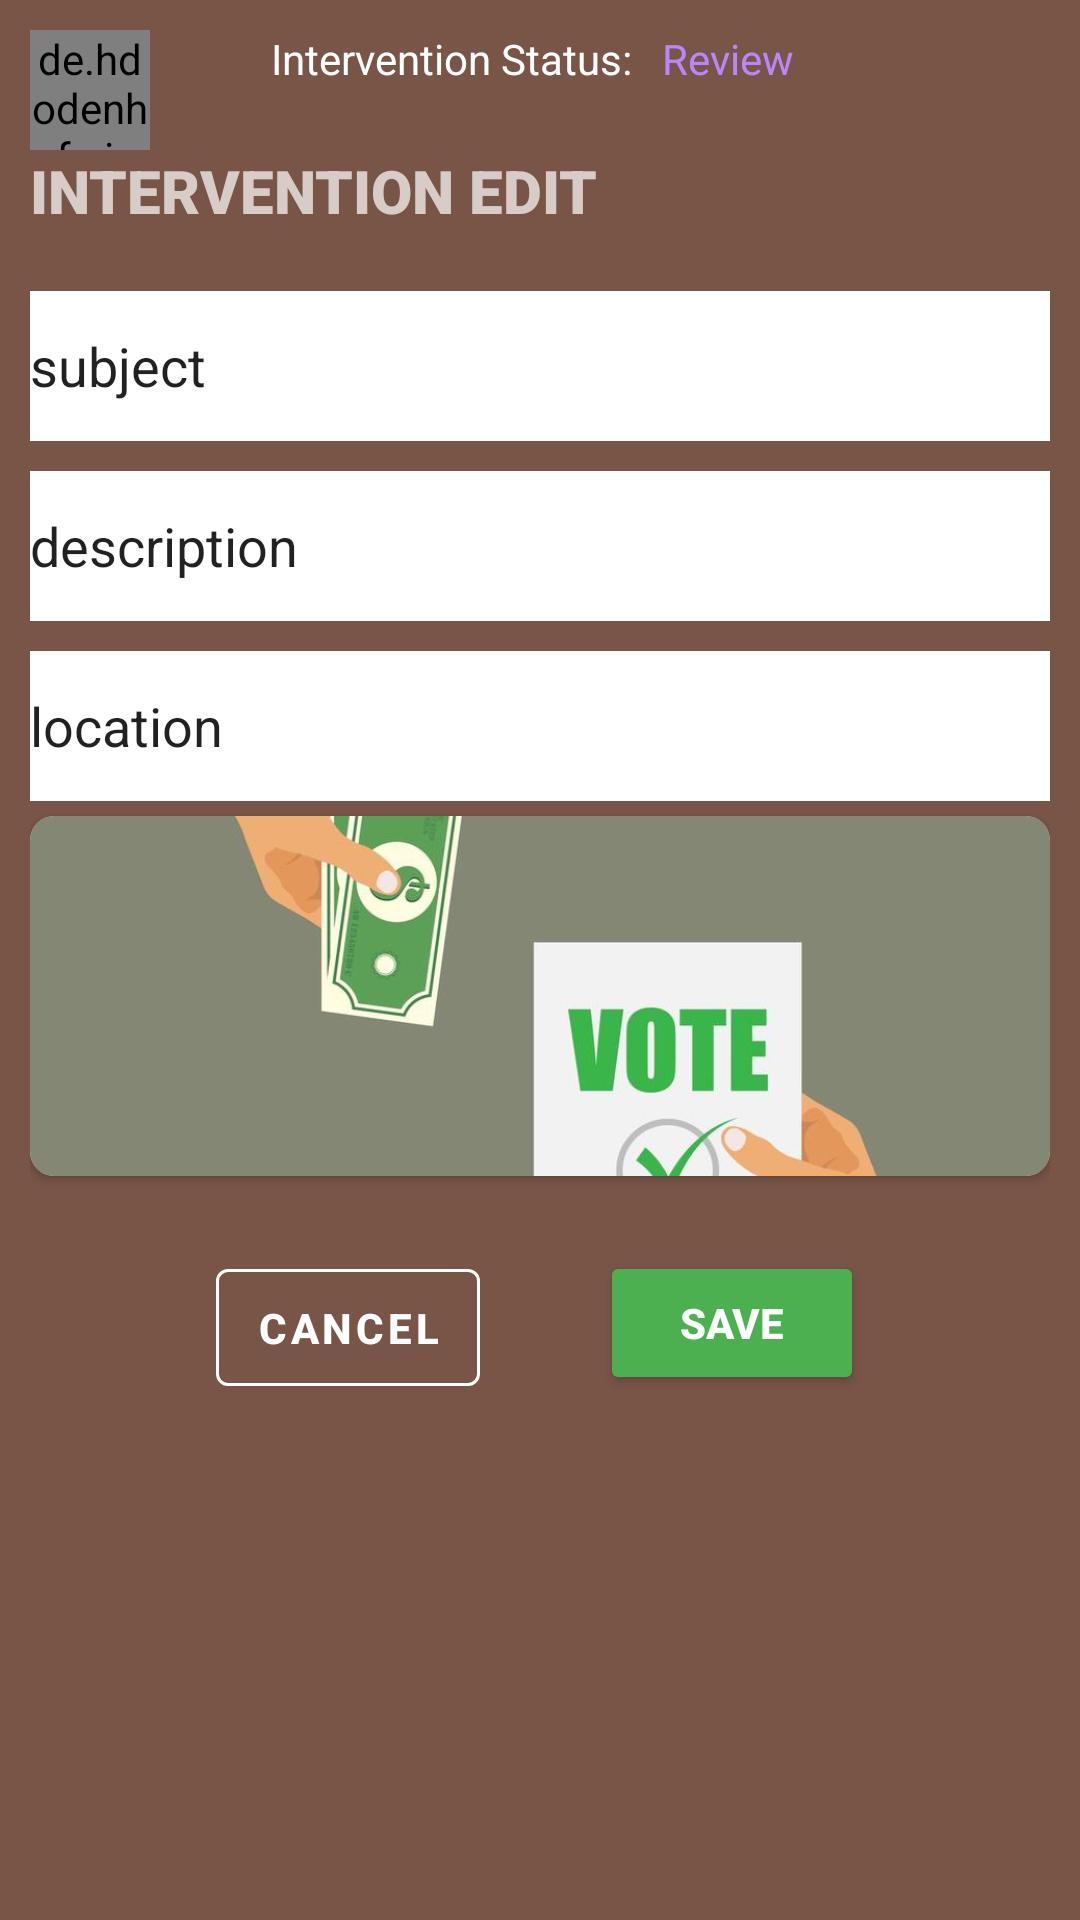

Here is an Android app screen rendered from its layout file. Give the layout XML and the strings, colors and styles it references.
<!-- AndroidManifest.xml: application theme Theme.IReporter -->
<!-- res/layout/activity_intervention_edit.xml -->
<?xml version="1.0" encoding="utf-8"?>
<LinearLayout xmlns:android="http://schemas.android.com/apk/res/android"
    xmlns:app="http://schemas.android.com/apk/res-auto"
    xmlns:tools="http://schemas.android.com/tools"
    android:layout_width="match_parent"
    android:layout_height="match_parent"
    android:background="@color/primary"
    android:orientation="vertical"
    android:paddingHorizontal="10dp"
    tools:context=".ui.RedFlagEditActitvity">

    <RelativeLayout
        android:layout_width="wrap_content"
        android:layout_height="wrap_content">

        <de.hdodenhof.circleimageview.CircleImageView
            android:id="@+id/signUpImage"
            android:layout_width="40dp"
            android:layout_height="40dp"
            android:layout_marginTop="10dp"
            android:src="@drawable/detective" />

        <com.google.android.material.textview.MaterialTextView
            android:id="@+id/tv_status_label"
            android:layout_width="wrap_content"
            android:layout_height="wrap_content"
            android:layout_alignTop="@+id/signUpImage"
            android:layout_marginStart="40dp"
            android:layout_toEndOf="@id/signUpImage"
            android:gravity="center_horizontal"
            android:text="Intervention Status:"
            android:textColor="@color/white" />

        <TextView
            android:id="@+id/tv_status"
            android:layout_width="wrap_content"
            android:layout_height="wrap_content"
            android:layout_alignTop="@+id/tv_status_label"
            android:layout_marginStart="10dp"
            android:layout_toEndOf="@id/tv_status_label"
            android:text="Review"
            android:textColor="@color/purple_200" />
    </RelativeLayout>


    <TextView
        android:layout_width="wrap_content"
        android:layout_height="wrap_content"
        android:fontFamily="sans-serif-black"
        android:text="Intervention Edit"
        android:textAllCaps="true"
        android:textColor="@color/light_primary"
        android:textSize="20sp"
        android:textStyle="bold" />


    <LinearLayout
        android:layout_width="match_parent"
        android:layout_height="wrap_content"
        android:layout_marginTop="20dp"
        android:orientation="vertical">

        <EditText
            android:id="@+id/tv_subject"
            android:layout_width="match_parent"
            android:layout_height="50dp"
            android:layout_marginBottom="10dp"
            android:background="@color/cardview_light_background"
            android:text="subject" />

        <com.google.android.material.textfield.TextInputEditText
            android:id="@+id/tv_description"
            android:layout_width="match_parent"
            android:layout_height="50dp"
            android:layout_marginBottom="10dp"
            android:background="@color/cardview_light_background"
            android:text="description" />


        <com.google.android.material.textfield.TextInputEditText
            android:id="@+id/tv_location"
            android:layout_width="match_parent"
            android:layout_height="50dp"
            android:background="@color/cardview_light_background"
            android:maxLength="20"
            android:text="location" />

    </LinearLayout>

    <androidx.cardview.widget.CardView
        android:layout_width="match_parent"
        android:layout_height="wrap_content"
        android:layout_gravity="center"
        android:layout_marginTop="5dp"
        android:padding="5dp"
        app:cardCornerRadius="8dp">

        <androidx.appcompat.widget.AppCompatImageView
            android:id="@+id/img_image"
            android:layout_width="match_parent"
            android:layout_height="120dp"
            android:scaleType="centerCrop"
            android:src="@drawable/corruption2" />

    </androidx.cardview.widget.CardView>


    <RelativeLayout
        android:layout_width="wrap_content"
        android:layout_height="wrap_content"
        android:layout_gravity="center"
        android:layout_margin="5dp">

        <com.google.android.material.button.MaterialButton
            android:id="@+id/btn_edit"
            style="@style/Widget.MaterialComponents.Button.OutlinedButton"
            android:layout_width="wrap_content"
            android:layout_height="wrap_content"
            android:layout_gravity="center"
            android:layout_marginStart="20dp"
            android:layout_marginTop="20dp"
            android:layout_marginEnd="20dp"
            android:layout_marginBottom="20dp"
            app:strokeColor="@color/white"

            android:padding="10dp"
            android:text="CANCEL"
            android:textColor="@color/white"
            android:textStyle="bold" />

        <Button
            android:id="@+id/btn_save"
            android:layout_width="wrap_content"
            android:layout_height="wrap_content"
            android:layout_marginStart="20dp"
            android:layout_marginTop="20dp"
            android:layout_marginEnd="20dp"
            android:layout_marginBottom="20dp"
            android:layout_toEndOf="@id/btn_edit"
            android:backgroundTint="#4CAF50"
            android:gravity="center"
            android:text="SAVE"
            android:textColor="@color/white"
            android:textStyle="bold" />
    </RelativeLayout>
</LinearLayout>
<!-- resources referenced by this layout -->
<resources>
  <color name="light_primary">#D7CCC8</color>
  <color name="primary">#795548</color>
  <color name="purple_200">#FFBB86FC</color>
  <color name="white">#FFFFFFFF</color>
  <!-- drawable corruption2: jpg bitmap (drawable-nodpi, 25455 bytes) -->
  <!-- drawable detective: jpg bitmap (drawable, 52576 bytes) -->
  <style name="Theme.IReporter" parent="Theme.MaterialComponents.DayNight.NoActionBar">
          
          <item name="colorPrimary">@color/colorAccent</item>
          <item name="colorPrimaryVariant">@color/purple_700</item>
          <item name="colorOnPrimary">@color/white</item>
          
          <item name="colorSecondary">@color/teal_200</item>
          <item name="colorSecondaryVariant">@color/teal_700</item>
          <item name="colorOnSecondary">@color/black</item>
          
          <item name="android:statusBarColor" tools:targetApi="l">?attr/colorPrimaryVariant</item>
          
      </style>
  <color name="colorAccent">#9E9E9E</color>
  <color name="purple_700">#FF3700B3</color>
  <color name="teal_200">#FF03DAC5</color>
  <color name="teal_700">#FF018786</color>
  <color name="black">#FF000000</color>
</resources>
